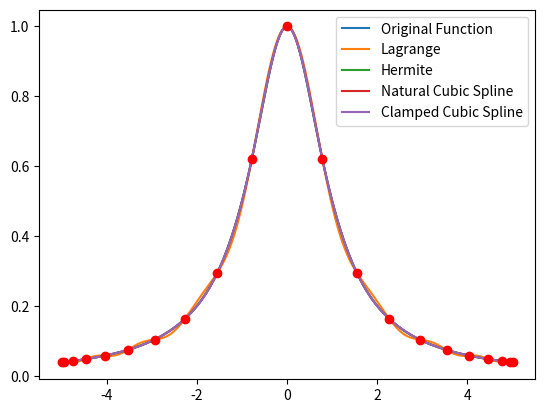
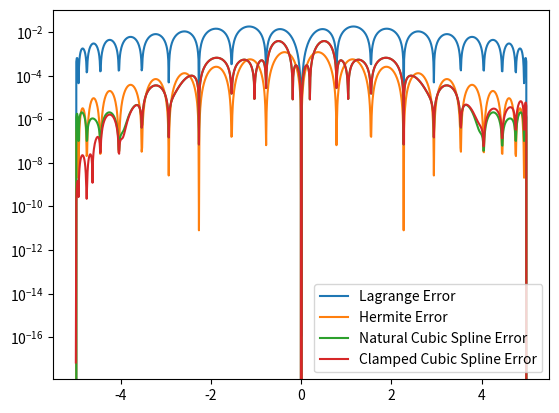

Source code (Python) for these figures, in order:
import matplotlib.pyplot as plt
import numpy as np
import math
from numpy.linalg import inv 
from numpy.linalg import norm

def driver():
    f = lambda x: 1/(1+x**2)
    fp = lambda x: (-2*x)/(1+x**2)**2

    N = 20
    a = -5
    b = 5

    xint = np.zeros(N+1)
    for j in range(N+1):
        xint[N-j] = ((b-a)/2)*np.cos(((2*j)*np.pi)/(2*N))+((b+a)/2)

    yint = np.zeros(N+1)
    ypint = np.zeros(N+1)
    for i in range(N+1):
        yint[i] = f(xint[i])
        ypint[i] = fp(xint[i])

    Neval = 1000
    xeval = np.linspace(a,b,Neval+1)
    
    yeval_L = np.zeros(Neval+1)
    yeval_H = np.zeros(Neval+1)
    for j in range(Neval+1):
        yeval_L[j] = eval_lagrange(xeval[j],xint,yint,N)
        yeval_H[j] = eval_hermite(xeval[j],xint,yint,ypint,N)
            
    (M,C,D) = create_natural_spline(yint,xint,N)
    yeval_NC = eval_cubic_spline(xeval,Neval,xint,N,M,C,D)

    (M2,C2,D2) = create_clamped_spline(yint,ypint,xint,N)
    yeval_CC = eval_cubic_spline(xeval,Neval,xint,N,M2,C2,D2)

    fex = f(xeval)

    plt.figure()
    plt.plot(xeval,fex,label='Original Function')
    plt.plot(xeval,yeval_L,label='Lagrange')
    plt.plot(xeval,yeval_H,label='Hermite')
    plt.plot(xeval,yeval_NC,label='Natural Cubic Spline')
    plt.plot(xeval,yeval_CC,label='Clamped Cubic Spline')
    plt.plot(xint,f(xint),'ro')
    plt.legend()
    plt.savefig('chebychevN20.pdf')

    errL = abs(yeval_L-fex)
    errH = abs(yeval_H-fex)
    errNC = abs(yeval_NC-fex)
    errCC = abs(yeval_CC-fex)
    plt.figure()
    plt.semilogy(xeval,errL,label='Lagrange Error')
    plt.semilogy(xeval,errH,label='Hermite Error')
    plt.semilogy(xeval,errNC,label='Natural Cubic Spline Error')
    plt.semilogy(xeval,errCC,label='Clamped Cubic Spline Error')
    plt.legend()
    plt.savefig('chebychevErrorsN20.pdf')

    

def eval_hermite(xeval,xint,yint,ypint,N):

    # evaluate all Lagrange polynomials
    lj = np.ones(N+1)
    for count in range(N+1):
        for jj in range(N+1):
            if (jj != count):
                lj[count] = lj[count]*(xeval - xint[jj])/(xint[count]-xint[jj])

    # construct the l_j'(x_j)
    lpj = np.zeros(N+1)
    for count in range(N+1):
        for jj in range(N+1):
            if (jj != count):
                lpj[count] = lpj[count]+ 1./(xint[count] - xint[jj])
              
    yeval = 0.
    
    for jj in range(N+1):
        Qj = (1.-2.*(xeval-xint[jj])*lpj[jj])*lj[jj]**2
        Rj = (xeval-xint[jj])*lj[jj]**2
        
        yeval = yeval + yint[jj]*Qj+ypint[jj]*Rj
       
    return(yeval)
       

def eval_lagrange(xeval,xint,yint,N):
    lj = np.ones(N+1)
    
    for count in range(N+1):
        for jj in range(N+1):
            if (jj != count):
                lj[count] = lj[count]*(xeval - xint[jj])/(xint[count]-xint[jj])

    yeval = 0.
    
    for jj in range(N+1):
        yeval = yeval + yint[jj]*lj[jj]
  
    return(yeval)

def create_clamped_spline(yint,ypint,xint,N):
    # create the right hand side for the linear system
    b = np.zeros(N+1)
    
    # vector values
    h = np.zeros(N+1)
    for i in range(1,N):
        hi = xint[i]-xint[i-1]
        hip = xint[i+1] - xint[i]
        b[i] = (yint[i+1]-yint[i])/hip - (yint[i]-yint[i-1])/hi
        h[i-1] = hi
        h[i] = hip
    b[0] = -ypint[0]+((yint[1]-yint[0])/h[0])
    b[N] = -ypint[N]+((yint[N]-yint[N-1])/h[N-1])

    # create matrix so you can solve for the M values
    # this is made by filling one row at a time 
    A = np.zeros((N+1,N+1))
    A[0][0] = h[0]/3
    A[0][1] = h[0]/6
    for j in range(1,N):
        A[j][j-1] = h[j-1]/6
        A[j][j] = (h[j]+h[j-1])/3 
        A[j][j+1] = h[j]/6
    A[N][N-1] = h[N-1]/6
    A[N][N] = h[N-1]/3

    Ainv = inv(A)
    M = Ainv.dot(b)

    # create the linear coefficients
    C = np.zeros(N)
    D = np.zeros(N)
    for j in range(N):
        C[j] = yint[j]/h[j]-h[j]*M[j]/6
        D[j] = yint[j+1]/h[j]-h[j]*M[j+1]/6
        
    return(M,C,D)


def create_natural_spline(yint,xint,N):
    # create the right hand side for the linear system
    b = np.zeros(N+1)
    
    # vector values
    h = np.zeros(N+1)  
    for i in range(1,N):
        hi = xint[i]-xint[i-1]
        hip = xint[i+1] - xint[i]
        b[i] = (yint[i+1]-yint[i])/hip - (yint[i]-yint[i-1])/hi
        h[i-1] = hi
        h[i] = hip

    # create matrix so you can solve for the M values
    # this is made by filling one row at a time 
    A = np.zeros((N+1,N+1))
    A[0][0] = 1.0
    for j in range(1,N):
        A[j][j-1] = h[j-1]/6
        A[j][j] = (h[j]+h[j-1])/3 
        A[j][j+1] = h[j]/6
    A[N][N] = 1

    Ainv = inv(A)
    M = Ainv.dot(b)

    # create the linear coefficients
    C = np.zeros(N)
    D = np.zeros(N)
    for j in range(N):
        C[j] = yint[j]/h[j]-h[j]*M[j]/6
        D[j] = yint[j+1]/h[j]-h[j]*M[j+1]/6
        
    return(M,C,D)

       
def eval_local_spline(xeval,xi,xip,Mi,Mip,C,D):
# evaluates the local spline as defined in class
    # xip = x_{i+1}; xi = x_i
    # Mip = M_{i+1}; Mi = M_i

    hi = xip-xi
    yeval = (Mi*(xip-xeval)**3 +(xeval-xi)**3*Mip)/(6*hi) \
            + C*(xip-xeval) + D*(xeval-xi)
    return yeval 

    
def  eval_cubic_spline(xeval,Neval,xint,Nint,M,C,D):
    yeval = np.zeros(Neval+1)

    # find indices of xeval in interval (xint(jint),xint(jint+1))
    for j in range(Nint):
        atmp = xint[j]
        btmp= xint[j+1]
        
        # find indices of values of xeval in the interval
        ind= np.where((xeval >= atmp) & (xeval <= btmp))
        xloc = xeval[ind]

        # evaluate the spline
        yloc = eval_local_spline(xloc,atmp,btmp,M[j],M[j+1],C[j],D[j])
        
        # copy into yeval
        yeval[ind] = yloc

    return(yeval)

    

driver()
